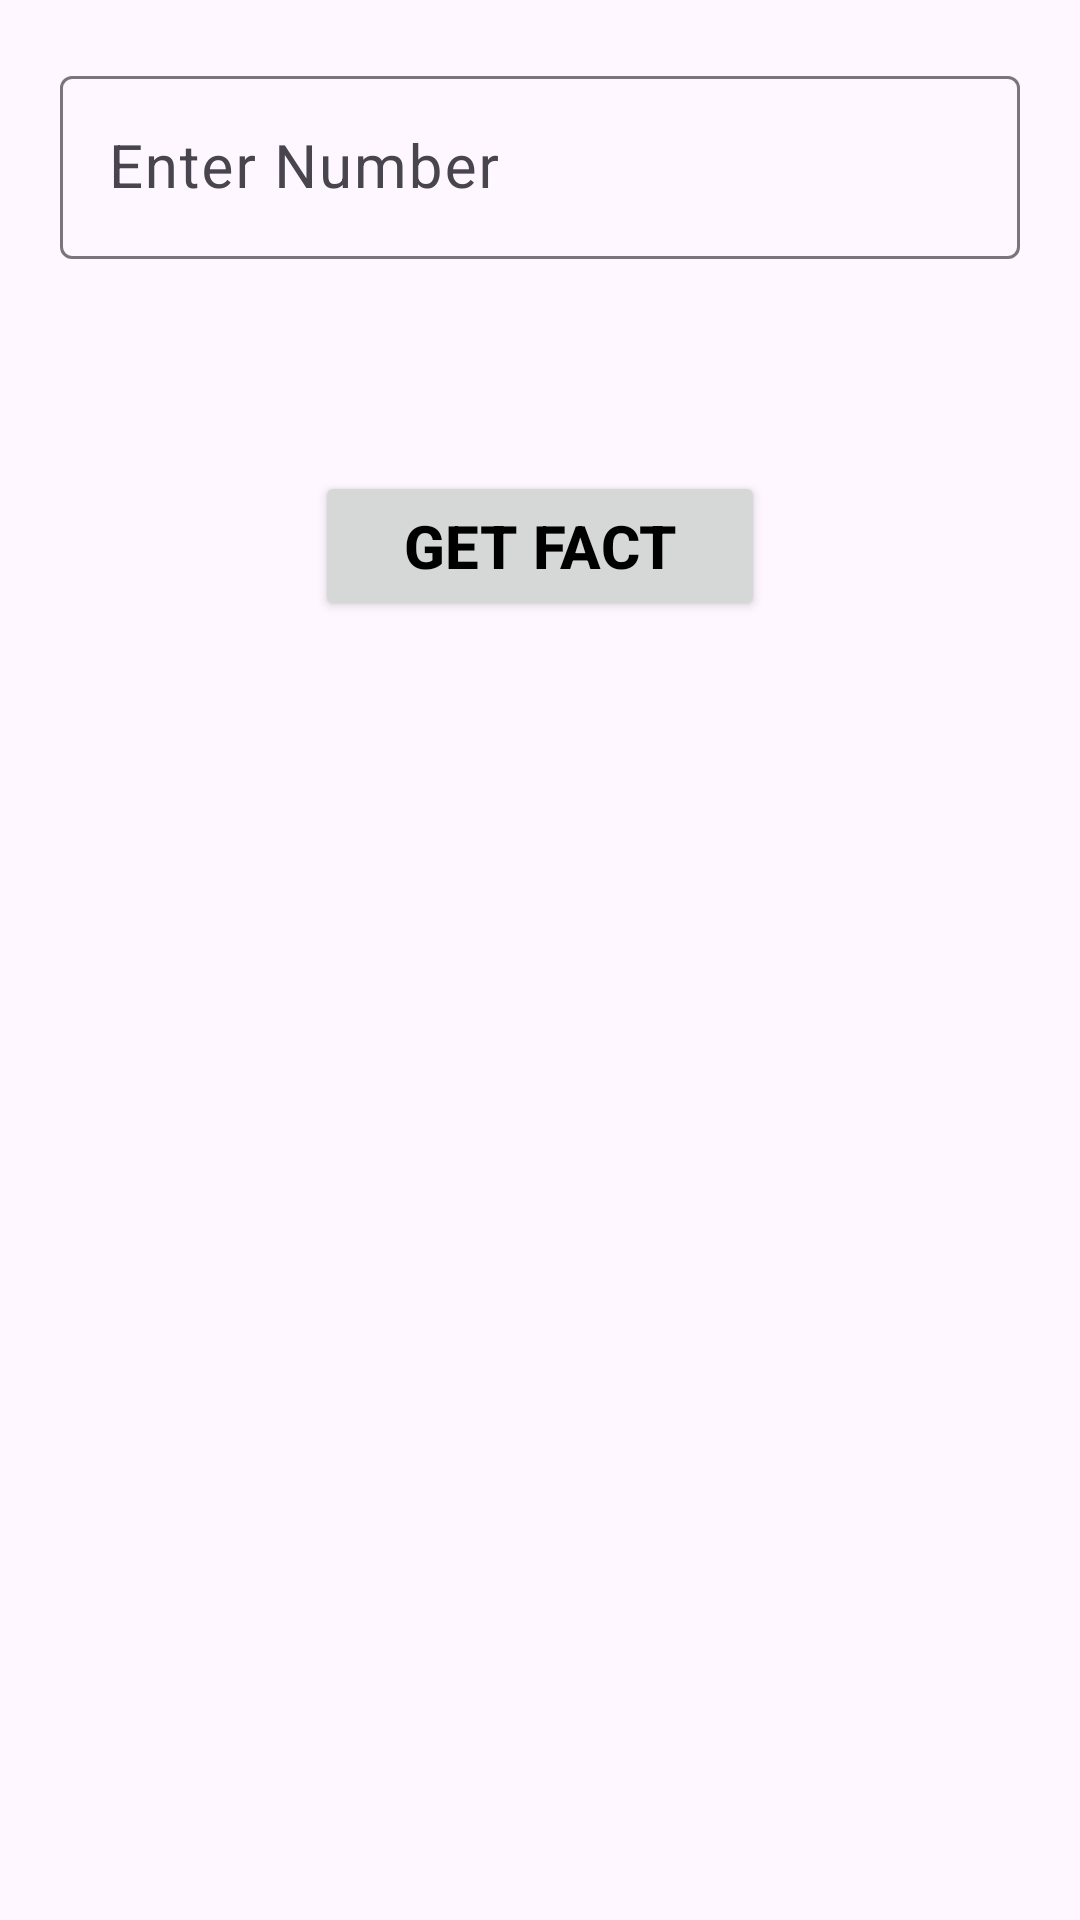

Reconstruct the res/layout file that produces this screen, plus the resources it refers to.
<!-- AndroidManifest.xml: application theme Theme.EthernetPrac -->
<!-- res/layout/fragment_main.xml -->
<?xml version="1.0" encoding="utf-8"?>
<androidx.constraintlayout.widget.ConstraintLayout
    xmlns:tools="http://schemas.android.com/tools"
    xmlns:android="http://schemas.android.com/apk/res/android"
    xmlns:app="http://schemas.android.com/apk/res-auto"
    android:focusableInTouchMode="true"
    android:descendantFocusability="beforeDescendants"
    android:layout_width="match_parent"
    android:layout_height="match_parent">
    
    <com.google.android.material.textfield.TextInputLayout
        android:id="@+id/textInputLayout"
        android:layout_width="0dp"
        android:layout_height="wrap_content"
        android:layout_margin="@dimen/default_indentation"
        app:layout_constraintEnd_toEndOf="parent"
        app:layout_constraintStart_toStartOf="parent"
        app:layout_constraintTop_toTopOf="parent" >
        
        <com.google.android.material.textfield.TextInputEditText
            android:id="@+id/numberEditText"
            android:layout_width="match_parent"
            android:layout_height="wrap_content"
            android:inputType="number"
            android:textSize="@dimen/fact_text_size"
            android:maxLength="10"
            android:hint="@string/enter_number"/>

    </com.google.android.material.textfield.TextInputLayout>


    <TextView
        android:id="@+id/numberFactView"
        android:layout_width="wrap_content"
        android:layout_height="wrap_content"
        android:textStyle="italic"
        android:textSize="@dimen/fact_text_size"
        android:lines="2"
        android:textColor="@color/pink"
        android:layout_marginTop="@dimen/default_indentation"
        tools:text="random fact about number"
        app:layout_constraintStart_toStartOf="parent"
        app:layout_constraintEnd_toEndOf="parent"
        app:layout_constraintTop_toBottomOf="@id/textInputLayout" />

    <ProgressBar
        android:id="@+id/progressBar"
        android:layout_width="wrap_content"
        android:layout_height="wrap_content"
        android:layout_marginTop="@dimen/default_indentation"
        android:visibility="gone"
        android:indeterminate="true"
        android:indeterminateTintMode="src_atop"
        android:indeterminateTint="@color/pink"
        app:layout_constraintStart_toStartOf="parent"
        app:layout_constraintEnd_toEndOf="parent"
        app:layout_constraintTop_toBottomOf="@id/textInputLayout" />

    <Button
        android:id="@+id/getNumberBtn"
        android:layout_width="150dp"
        android:layout_height="50dp"
        android:text="@string/get_fact"
        android:textColor="@color/black"
        android:textStyle="bold"
        android:textSize="@dimen/fact_text_size"
        app:layout_constraintStart_toStartOf="parent"
        app:layout_constraintEnd_toEndOf="parent"
        app:layout_constraintTop_toBottomOf="@id/numberFactView"/>

</androidx.constraintlayout.widget.ConstraintLayout>
<!-- resources referenced by this layout -->
<resources>
  <color name="black">#FF000000</color>
  <color name="pink">#F63453</color>
  <dimen name="default_indentation">20dp</dimen>
  <dimen name="fact_text_size">20sp</dimen>
  <string name="enter_number">Enter Number</string>
  <string name="get_fact">GET FACT</string>
  <style name="Theme.EthernetPrac" parent="Base.Theme.EthernetPrac" />
  <style name="Base.Theme.EthernetPrac" parent="Theme.Material3.DayNight.NoActionBar">
          
          
      </style>
</resources>
